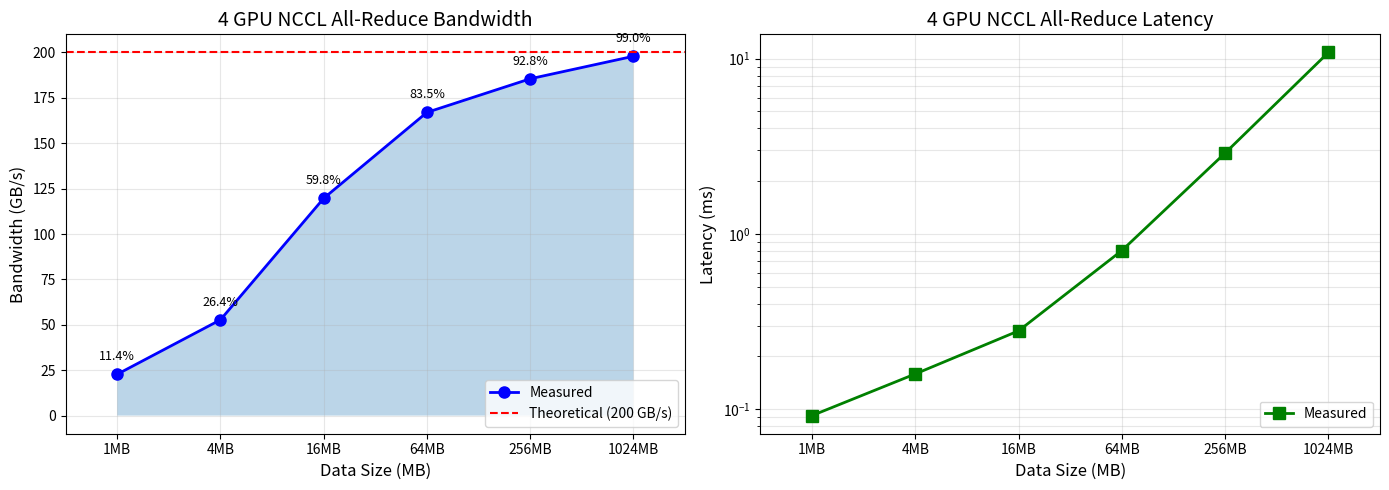

Write the Python code that produced this figure. (Note: this script raises an exception after producing the figure.)
#!/usr/bin/env python3
"""
Plot bandwidth vs data size for 4 GPU NCCL All-Reduce experiment
"""

import os
import re
import matplotlib.pyplot as plt
import numpy as np

# Data from the 4 GPU experiment
data_sizes = ["1MB", "4MB", "16MB", "64MB", "256MB", "1024MB"]
bandwidths = [22.74, 52.74, 119.68, 167.01, 185.52, 197.92]  # GB/s
times = [0.092, 0.159, 0.280, 0.804, 2.894, 10.850]  # ms

# Convert to numeric values for x-axis
data_size_mb = [1, 4, 16, 64, 256, 1024]

# Create figure with two subplots
fig, (ax1, ax2) = plt.subplots(1, 2, figsize=(14, 5))

# Plot 1: Bandwidth vs Data Size
ax1.plot(data_size_mb, bandwidths, 'b-o', linewidth=2, markersize=8, label='Measured')
ax1.axhline(y=200, color='r', linestyle='--', linewidth=1.5, label='Theoretical (200 GB/s)')
ax1.fill_between(data_size_mb, 0, bandwidths, alpha=0.3)

ax1.set_xlabel('Data Size (MB)', fontsize=12)
ax1.set_ylabel('Bandwidth (GB/s)', fontsize=12)
ax1.set_title('4 GPU NCCL All-Reduce Bandwidth', fontsize=14)
ax1.set_xscale('log', base=2)
ax1.set_xticks(data_size_mb)
ax1.set_xticklabels(data_sizes)
ax1.grid(True, alpha=0.3)
ax1.legend(loc='lower right')
ax1.set_xlim(0.5, 2048)

# Add efficiency labels
for i, (x, y) in enumerate(zip(data_size_mb, bandwidths)):
    eff = y / 200 * 100
    ax1.annotate(f'{eff:.1f}%', (x, y), textcoords="offset points", 
                xytext=(0, 10), ha='center', fontsize=9)

# Plot 2: Latency vs Data Size
ax2.plot(data_size_mb, times, 'g-s', linewidth=2, markersize=8, label='Measured')
ax2.set_xlabel('Data Size (MB)', fontsize=12)
ax2.set_ylabel('Latency (ms)', fontsize=12)
ax2.set_title('4 GPU NCCL All-Reduce Latency', fontsize=14)
ax2.set_xscale('log', base=2)
ax2.set_yscale('log')
ax2.set_xticks(data_size_mb)
ax2.set_xticklabels(data_sizes)
ax2.grid(True, alpha=0.3, which='both')
ax2.legend(loc='lower right')
ax2.set_xlim(0.5, 2048)

plt.tight_layout()
plt.savefig('/share_data/zhuyu/chiplet-network-sim/gpu_profiling/results/bandwidth_4gpu.png', dpi=150, bbox_inches='tight')
plt.savefig('/share_data/zhuyu/chiplet-network-sim/gpu_profiling/results/bandwidth_4gpu.pdf', bbox_inches='tight')

print("Plot saved to:")
print("  - /share_data/zhuyu/chiplet-network-sim/gpu_profiling/results/bandwidth_4gpu.png")
print("  - /share_data/zhuyu/chiplet-network-sim/gpu_profiling/results/bandwidth_4gpu.pdf")

# Also print the data table
print("\n=== Data Summary ===")
print(f"{'Data Size':<12} {'Bandwidth':<15} {'Latency':<12} {'Efficiency':<12}")
print("-" * 50)
for i in range(len(data_sizes)):
    eff = bandwidths[i] / 200 * 100
    print(f"{data_sizes[i]:<12} {bandwidths[i]:<15.2f} {times[i]:<12.3f} {eff:<12.1f}%")
